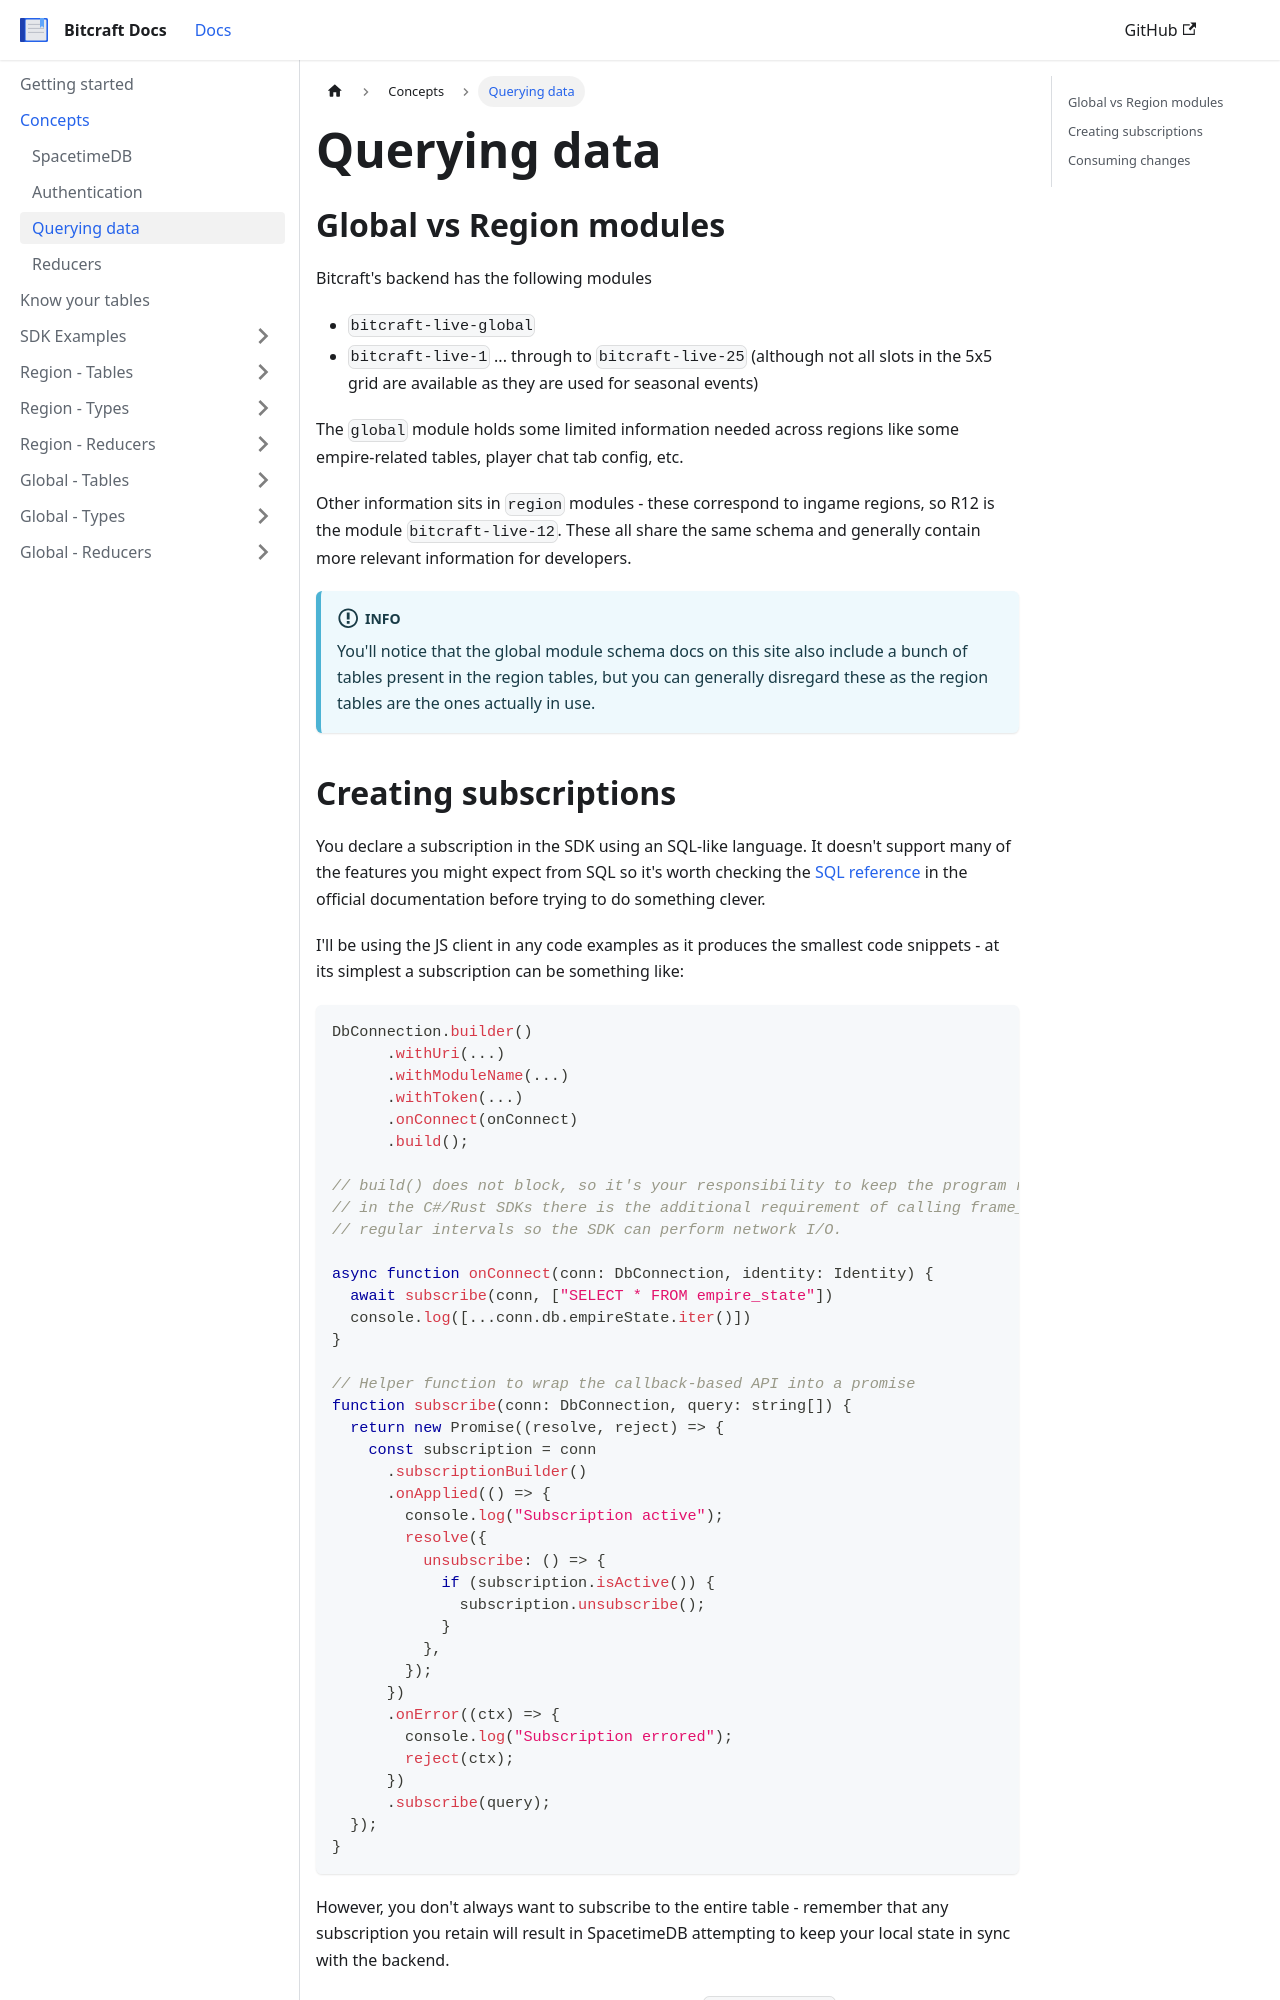

repository: trinitrotoluene/bitcraft-docs · page: docs/concepts/querying-data/index.html · generator: docusaurus

---
sidebar_position: 3
---

# Querying data

## Global vs Region modules

Bitcraft's backend has the following modules

- `bitcraft-live-global`
- `bitcraft-live-1` ... through to `bitcraft-live-25` (although not all slots in the 5x5 grid are available as they are used for seasonal events)

The `global` module holds some limited information needed across regions like some empire-related tables, player chat tab config, etc.

Other information sits in `region` modules - these correspond to ingame regions, so R12 is the module `bitcraft-live-12`. These all share the same schema and generally contain more relevant information for developers.

:::info
You'll notice that the global module schema docs on this site also include a bunch of tables present in the region tables, but you can generally disregard these as the region tables are the ones actually in use.
:::
